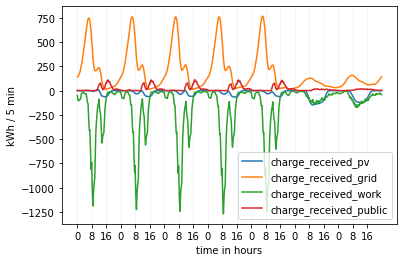

The data file committed next to this chart (first rows):
time_step, charge_received_pv, charge_received_grid, charge_received_work, charge_received_public
10075, 0.0, 144.2, -95.22, 4.167
10080, 0.0, 147.3, -77.96, 5.535
10085, 0.0, 148.6, -67.98, 14.38
10090, 0.0, 149.8, -61.03, 13.89
10095, 0.0, 152.5, -50.76, 0.2959
10100, 0.0, 151.7, -43.4, 0.0
10105, 0.0, 151.2, -38.68, 0.0
10110, 0.0, 148.4, -34.38, 0.0
10115, 0.0, 148.1, -29.75, 0.0
10120, 0.0, 153.2, -26.71, 0.0
10125, 0.0, 149.1, -189, -1.608
10130, 0.0, 146.8, -248.4, 0.0
10135, 0.0, 152.2, -223.8, 0.0
10140, 0.0, 156, -194.3, 0.7256
10145, 0.0, 163.3, -167.1, 0.0
10150, 0.0, 169.7, -139.6, 0.7256
10155, 0.0, 176.1, -118.2, -1.7763568394002505e-15
10160, 0.0, 182.8, -99.32, 0.0
10165, 0.0, 191, -84.95, 0.0
10170, 0.0, 197.5, -76.31, 0.0
10175, 0.0, 202.5, -68.62, 0.0
10180, 0.0, 211.4, -55.98, 0.0
10185, 0.0, 219.9, -46.66, 0.0
10190, 0.0, 227, -39.89, 0.0
10195, 0.0, 233.9, -35.92, 0.0
10200, 0.0, 242.9, -29.89, 4.554
10205, 0.0, 251, -25.41, 1.693
10210, 0.0, 255.8, -21.09, 5.192
10215, 0.0, 266.1, -16.76, 0.0
10220, 0.0, 274.7, -14.89, 0.0
10225, 0.0, 285.6, -12.9, 6.929
10230, 0.0, 293.6, -11.77, 3.626
10235, 0.0, 302.1, -10.1, 0.0
10240, 0.0, 314.7, -9.129, 0.0
10245, 0.0, 323.2, -20.71, 0.0
10250, 0.0, 333.1, -22.94, 0.0
10255, 0.0, 342.8, -19.65, 0.0
10260, 0.0, 351.7, -17.24, 11.81
10265, 0.0, 364, -15.18, 5.082
10270, 0.0, 372, -13.22, 3.358
10275, 0.0, 381.9, -11.4, 4.167
10280, 0.0, 391.8, -9.595, 1.185
10285, 0.0, 403.4, -8.297, 3.552713678800501e-15
10290, 0.0, 415.8, -7.531, 0.0
10295, 0.0, 426.2, -6.211, 0.0
10300, 0.0, 443.8, -5.4, 0.0
10305, 0.0, 453.6, -47.78, 0.0
10310, 0.0, 471.3, -67.65, 4.167
10315, 0.0, 485.1, -59.73, 0.416
10320, 0.0, 495, -49.04, 7.399
10325, 0.0, 508.2, -39.82, 4.167
10330, 0.0, 522.7, -33.95, 3.117
10335, 0.0, 536.8, -28.16, 1.728
10340, 0.0, 549.6, -24.56, 4.167
10345, 0.0, 560.1, -21.31, 2.666
10350, 0.0, 574.5, -18.65, 4.167
10355, 0.0, 587.2, -16.6, 8.333
10360, 0.0, 600.2, -15.27, 6.005
10365, 0.0, 611.6, -50.77, 8.314
10370, 7.070370621288426e-05, 626.1, -66.89, 4.167
... 1,957 more rows
